Run: headless pygame with SDL's dummy video driver; simulated clock (each Clock.tick advances the game by its frame time, no real sleeping); random seed 0; keys injected as events and as key.get_pressed() state; mouse plan: one left click at the window centre at the start of phase 2, then a move to the lower-right quarter at the start of phase 3.
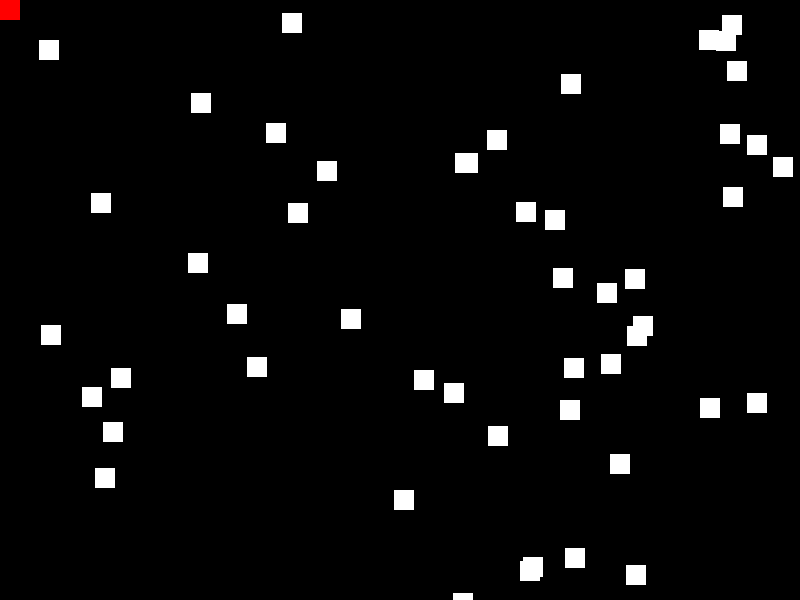
Frame 1 of 3 · flips 1–60 · no input
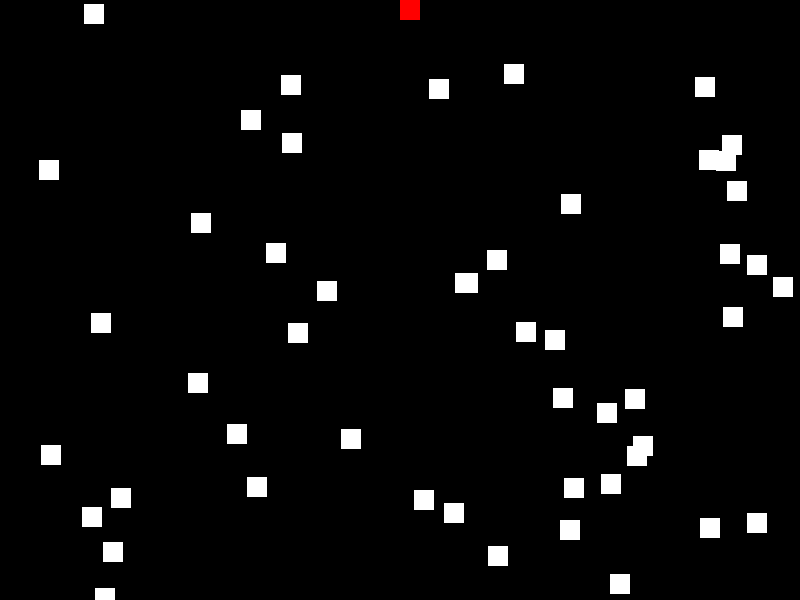
Frame 2 of 3 · flips 61–180 · clicked the window centre · tapped SPACE, RETURN · held RIGHT (→), D
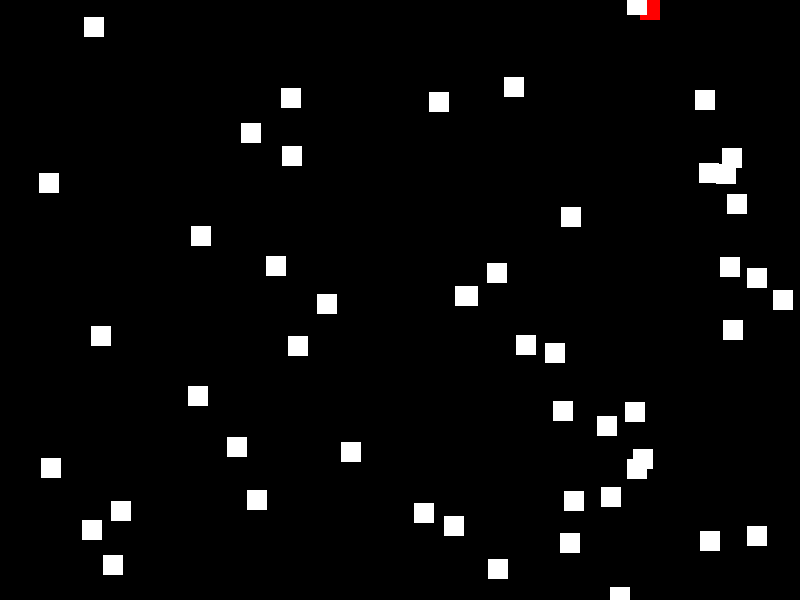
Frame 3 of 3 · flips 181–300 · moved the mouse to the lower-right quarter · held DOWN (↓), S (game ended)

The pygame program that drew these frames:

import pygame
import random

# Screen dimensions
WIDTH = 800
HEIGHT = 600

# Define colors
WHITE = (255, 255, 255)
RED = (255, 0, 0)

class Player(pygame.sprite.Sprite):
    def __init__(self):
        super().__init__()
        self.image = pygame.Surface([20, 20])
        self.image.fill(RED)
        self.rect = self.image.get_rect()

    def update(self):
        pos = pygame.mouse.get_pos()
        self.rect.x = pos[0]

class Block(pygame.sprite.Sprite):
    def __init__(self):
        super().__init__()
        self.image = pygame.Surface([20, 20])
        self.image.fill(WHITE)
        self.rect = self.image.get_rect()

    def update(self):
        self.rect.y += 1
        if self.rect.y > HEIGHT:
            self.rect.y = random.randrange(-10, 0)
            self.rect.x = random.randrange(0, WIDTH)

# Initialize Pygame
pygame.init()

# Set up the display
screen = pygame.display.set_mode((WIDTH, HEIGHT))

# Create sprite groups
all_sprites = pygame.sprite.Group()
blocks = pygame.sprite.Group()

# Create the player
player = Player()
all_sprites.add(player)

# Create the blocks
for i in range(50):
    block = Block()
    block.rect.x = random.randrange(WIDTH)
    block.rect.y = random.randrange(HEIGHT)
    all_sprites.add(block)
    blocks.add(block)

# Game loop
running = True
while running:
    for event in pygame.event.get():
        if event.type == pygame.QUIT:
            running = False

    all_sprites.update()

    # Check if a block has collided with the player
    hits = pygame.sprite.spritecollide(player, blocks, False)
    if hits:
        running = False

    screen.fill((0, 0, 0))
    all_sprites.draw(screen)
    pygame.display.flip()

pygame.quit()
